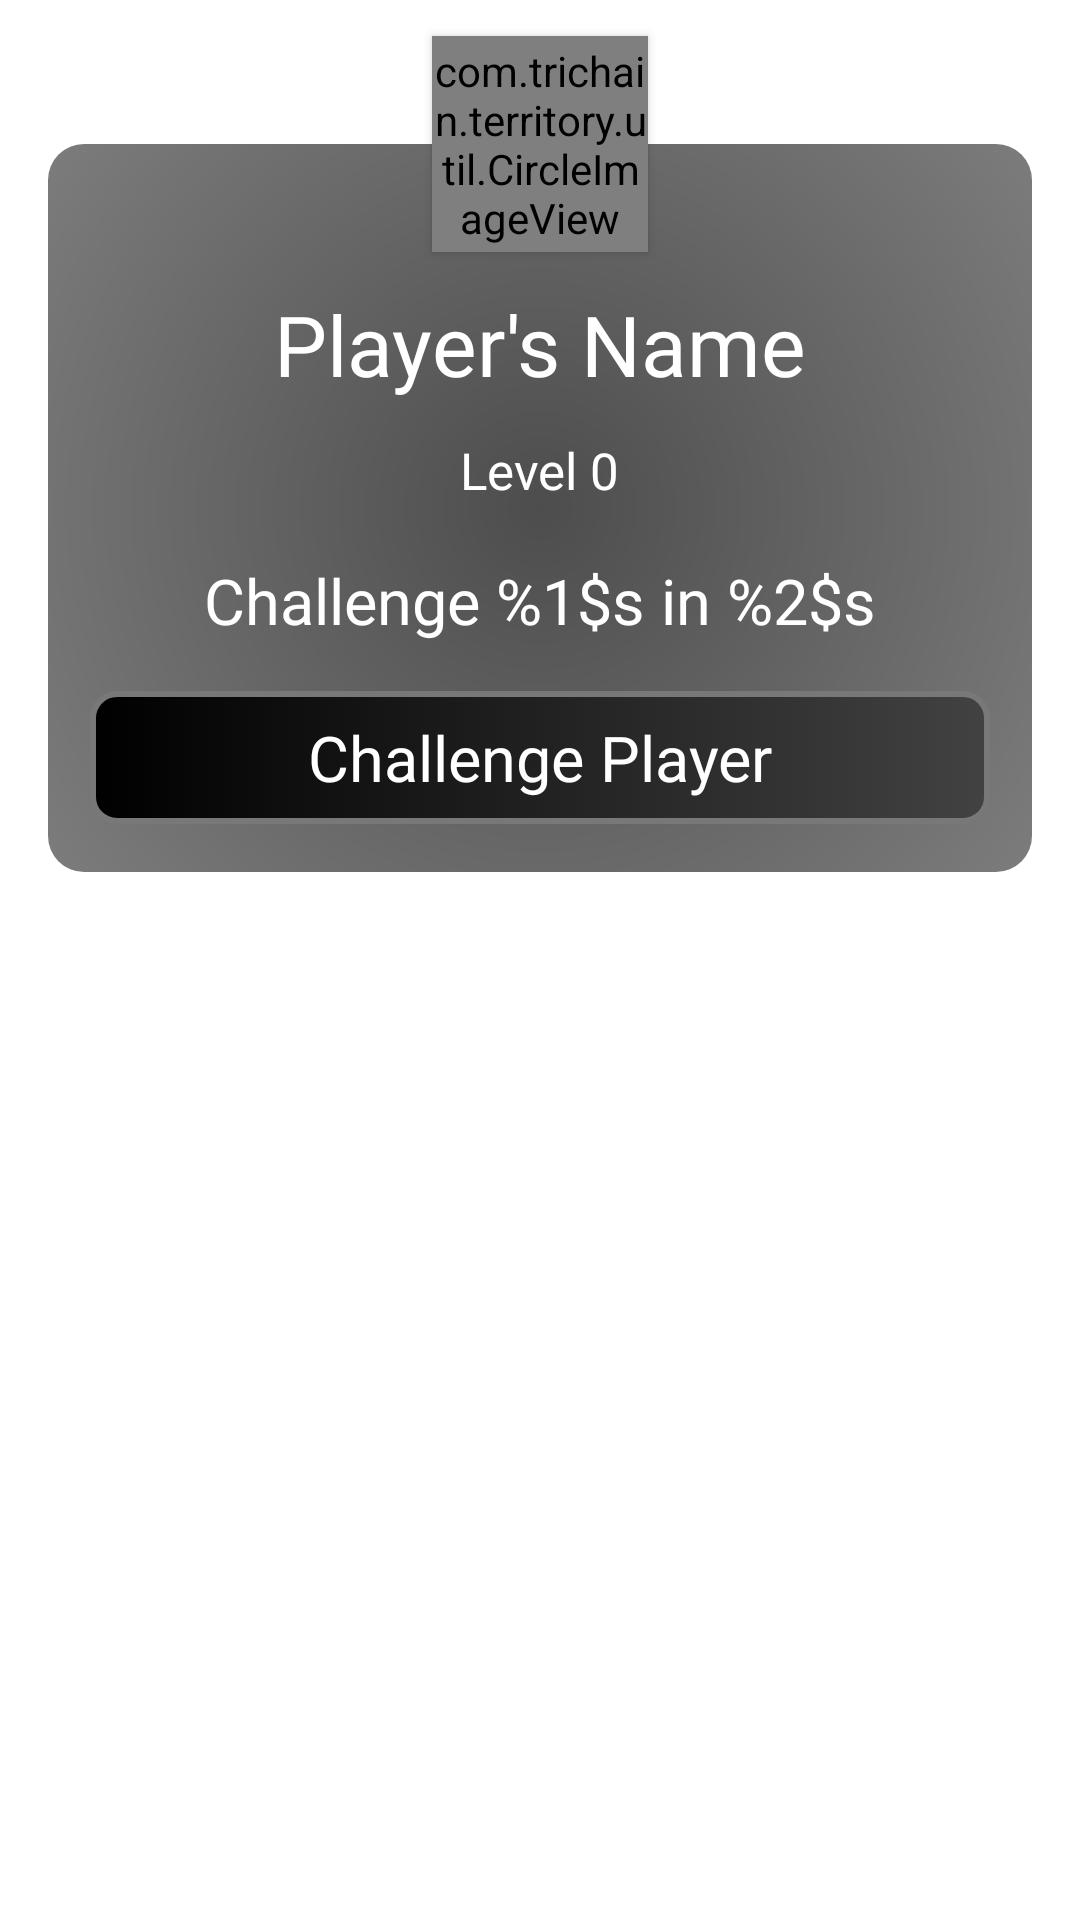

Produce the Android XML layout that renders to this screen, including the resource entries it uses.
<!-- AndroidManifest.xml: application theme AppTheme -->
<!-- res/layout/challenge_player_dialog.xml -->
<?xml version="1.0" encoding="utf-8"?>
<FrameLayout xmlns:android="http://schemas.android.com/apk/res/android"
    xmlns:app="http://schemas.android.com/apk/res-auto"
    xmlns:tools="http://schemas.android.com/tools"
    android:layout_width="match_parent"
    android:layout_height="match_parent"
    android:background="@color/transparent">

    <com.trichain.territory.util.CircleImageView
        android:id="@+id/imgRivalProfileC"
        android:layout_width="72dp"
        android:layout_height="72dp"
        android:layout_gravity="center_horizontal"
        android:layout_marginTop="12dp"
        android:background="@drawable/circle_translucent"
        android:scaleType="centerCrop"
        android:translationZ="2dp"
        tools:srcCompat="@tools:sample/avatars" />

    <androidx.constraintlayout.widget.ConstraintLayout
        android:layout_width="match_parent"
        android:layout_height="wrap_content"
        android:layout_marginStart="16dp"
        android:layout_marginTop="48dp"
        android:layout_marginEnd="16dp"
        android:background="@drawable/bg_game_list">

        <TextView
            android:id="@+id/tvRivalNameC"
            android:layout_width="wrap_content"
            android:layout_height="wrap_content"
            android:layout_marginTop="48dp"
            android:fontFamily="@font/poppins_bold"
            android:text="Player's Name"
            android:textColor="@color/colorWhite"
            android:textSize="28sp"
            app:layout_constraintEnd_toEndOf="parent"
            app:layout_constraintStart_toStartOf="parent"
            app:layout_constraintTop_toTopOf="parent" />

        <TextView
            android:id="@+id/tvRivalLevelC"
            android:layout_width="wrap_content"
            android:layout_height="wrap_content"
            android:layout_marginTop="12dp"
            android:fontFamily="@font/poppins_regular"
            android:text="Level 0"
            android:textColor="@color/colorWhite"
            android:textSize="17sp"
            app:layout_constraintEnd_toEndOf="parent"
            app:layout_constraintStart_toStartOf="parent"
            app:layout_constraintTop_toBottomOf="@id/tvRivalNameC" />

        <TextView
            android:id="@+id/tvMessageC"
            android:layout_width="wrap_content"
            android:layout_height="wrap_content"
            android:layout_marginTop="18dp"
            android:fontFamily="@font/poppins_bold"
            android:gravity="center"
            android:text="@string/challenge_player"
            android:textColor="@color/colorWhite"
            android:textSize="21sp"
            app:layout_constraintEnd_toEndOf="parent"
            app:layout_constraintStart_toStartOf="parent"
            app:layout_constraintTop_toBottomOf="@id/tvRivalLevelC" />

        <TextView
            android:id="@+id/btnChallengePlayerC"
            android:layout_width="300dp"
            android:layout_height="wrap_content"
            android:background="@drawable/bg_btn_accept_game"
            android:fontFamily="@font/poppins_bold"
            android:gravity="center"
            android:padding="8dp"
            app:layout_constraintBottom_toBottomOf="parent"
            android:layout_margin="16dp"
            android:text="@string/challenge_p"
            android:textColor="@color/colorWhite"
            android:textSize="21sp"
            app:layout_constraintEnd_toEndOf="parent"
            app:layout_constraintStart_toStartOf="parent"
            app:layout_constraintTop_toBottomOf="@id/tvMessageC" />


    </androidx.constraintlayout.widget.ConstraintLayout>
</FrameLayout>
<!-- resources referenced by this layout -->
<resources>
  <color name="colorWhite">#ffffff</color>
  <color name="transparent">#00000000</color>
  <!-- drawable bg_btn_accept_game (drawable) -->
  <?xml version="1.0" encoding="utf-8"?>
  <selector xmlns:android="http://schemas.android.com/apk/res/android">
      <item android:drawable="@drawable/bg_btn_accept_game_pressed" android:state_pressed="true" />
      <item android:drawable="@drawable/bg_btn_accept_game_idle" android:state_pressed="false" />
  </selector>
  <!-- drawable bg_game_list (drawable) -->
  <?xml version="1.0" encoding="utf-8"?>
  <shape xmlns:android="http://schemas.android.com/apk/res/android">
      <gradient
          android:endColor="#65000000"
          android:gradientRadius="1000"
          android:startColor="#B2000000"
          android:type="radial" />
      <corners android:radius="12dp" />
  </shape>
  <!-- drawable circle_translucent (drawable) -->
  <?xml version="1.0" encoding="utf-8"?>
  <shape xmlns:android="http://schemas.android.com/apk/res/android"
      android:shape="oval">
      <solid android:color="@color/gradientEnd" />
      <size
          android:width="64dp"
          android:height="64dp" />
  </shape>
  <string name="challenge_p">Challenge Player</string>
  <string name="challenge_player">Challenge %1$s in %2$s</string>
  <style name="AppTheme" parent="Theme.MaterialComponents.Light.NoActionBar">
          
          <item name="colorPrimary">@color/colorPrimary</item>
          <item name="colorPrimaryDark">@color/colorPrimaryDark</item>
          <item name="colorAccent">@color/colorAccent</item>
          <item name="android:navigationBarColor">@color/colorPrimary</item>
      </style>
  <!-- drawable bg_btn_accept_game_pressed (drawable) -->
  <?xml version="1.0" encoding="utf-8"?>
  <shape xmlns:android="http://schemas.android.com/apk/res/android">
      <solid android:color="@color/colorBlack" />
      <corners android:radius="8dp" />
  </shape>
  <!-- drawable bg_btn_accept_game_idle (drawable) -->
  <?xml version="1.0" encoding="utf-8"?>
  <shape xmlns:android="http://schemas.android.com/apk/res/android">
      <gradient
          android:angle="0"
          android:endColor="#424242"
          android:startColor="#000000" />
      <corners android:radius="8dp" />
      <stroke
          android:width="2dp"
          android:color="#787878" />
  </shape>
  <color name="gradientEnd">#65000000</color>
  <color name="colorPrimary">#202C38</color>
  <color name="colorPrimaryDark">#202C38</color>
  <color name="colorAccent">#03DAC5</color>
  <color name="colorBlack">#000000</color>
</resources>
